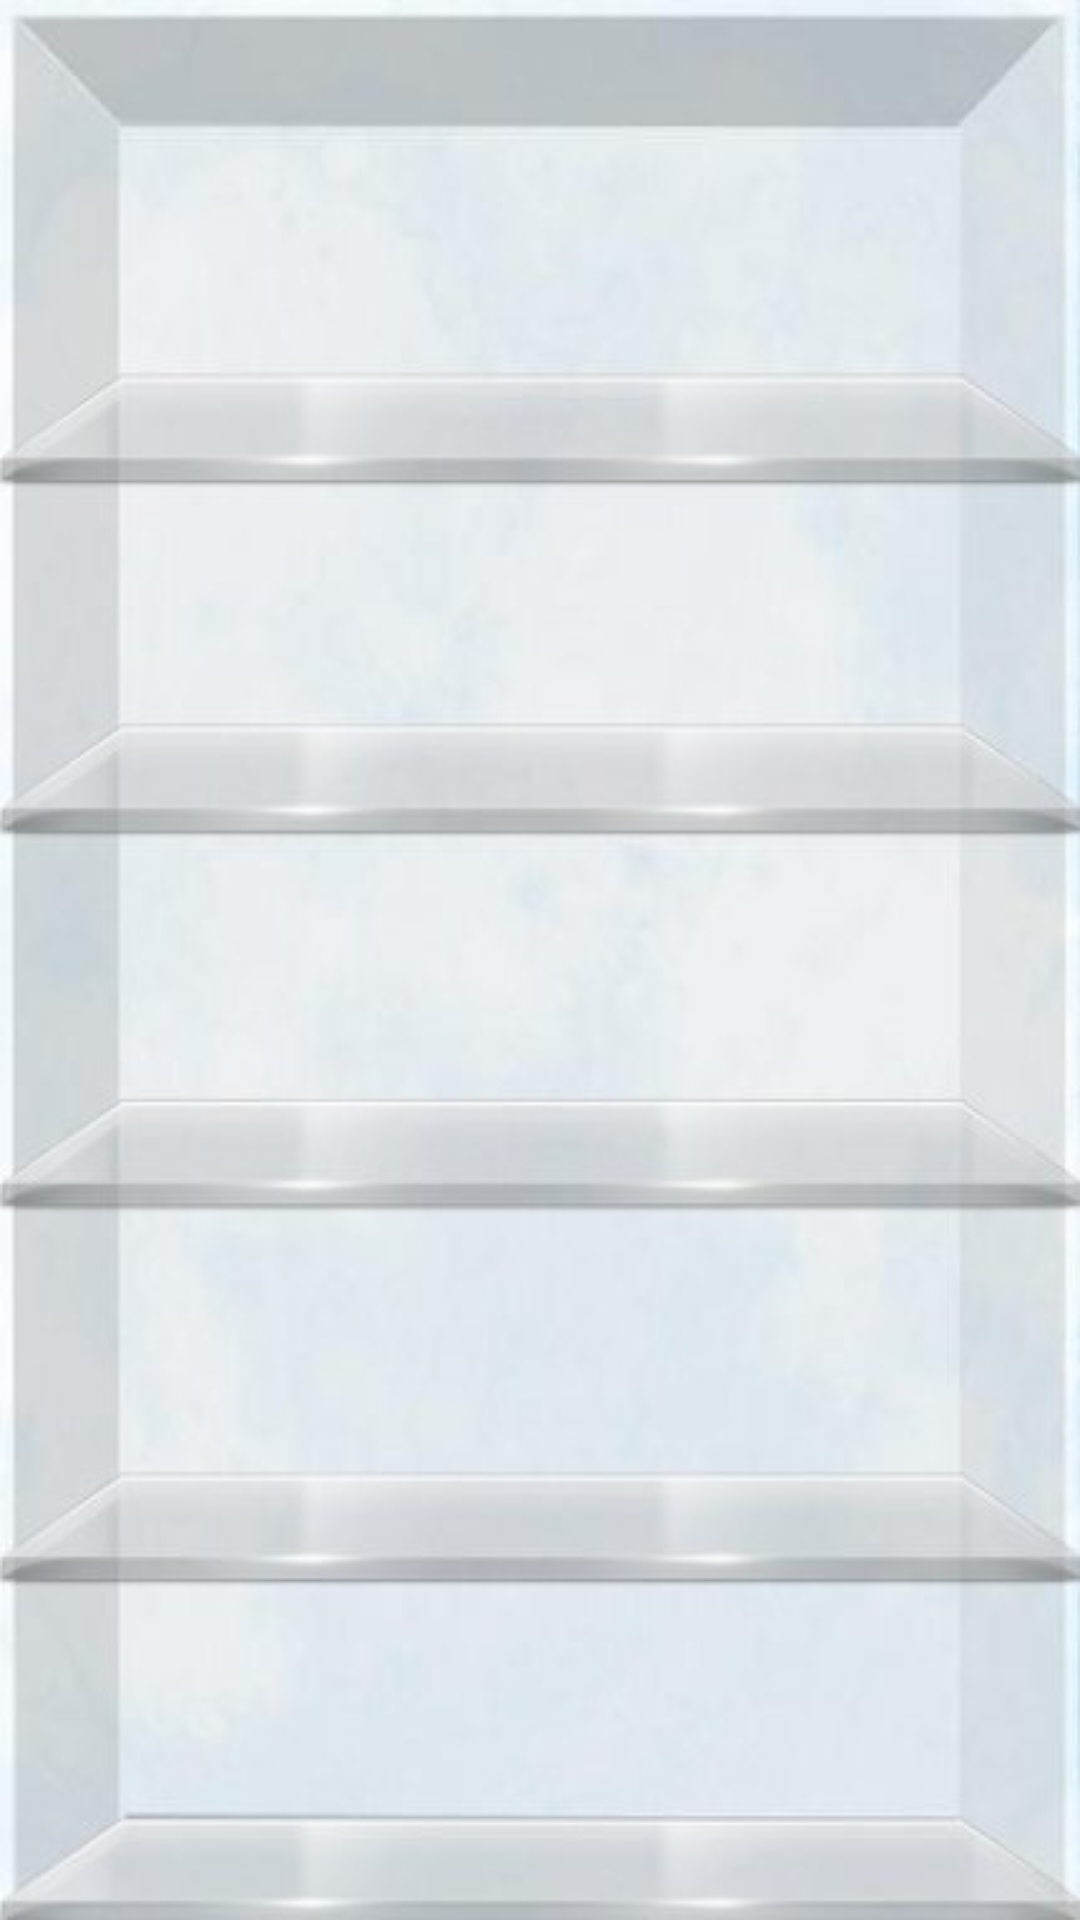

Here is an Android app screen rendered from its layout file. Give the layout XML and the strings, colors and styles it references.
<!-- AndroidManifest.xml: fallback theme Theme.MaterialComponents.DayNight.NoActionBar -->
<!-- res/layout/inside.xml -->
<?xml version="1.0" encoding="utf-8"?>
<GridView xmlns:android="http://schemas.android.com/apk/res/android"
	android:background="@drawable/fridge_in_final" 
	android:layout_marginTop="30dip"
    android:id="@+id/gridview"
    android:layout_width="fill_parent" 
    android:layout_height="fill_parent"
    android:columnWidth="80dip"
    android:numColumns="4"
    android:verticalSpacing="2dip"
    android:horizontalSpacing="10dp"
    android:stretchMode="columnWidth"
    android:gravity="center"
/>
<!-- resources referenced by this layout -->
<resources>
  <!-- drawable fridge_in_final: jpg bitmap (drawable-hdpi, 19360 bytes) -->
</resources>
